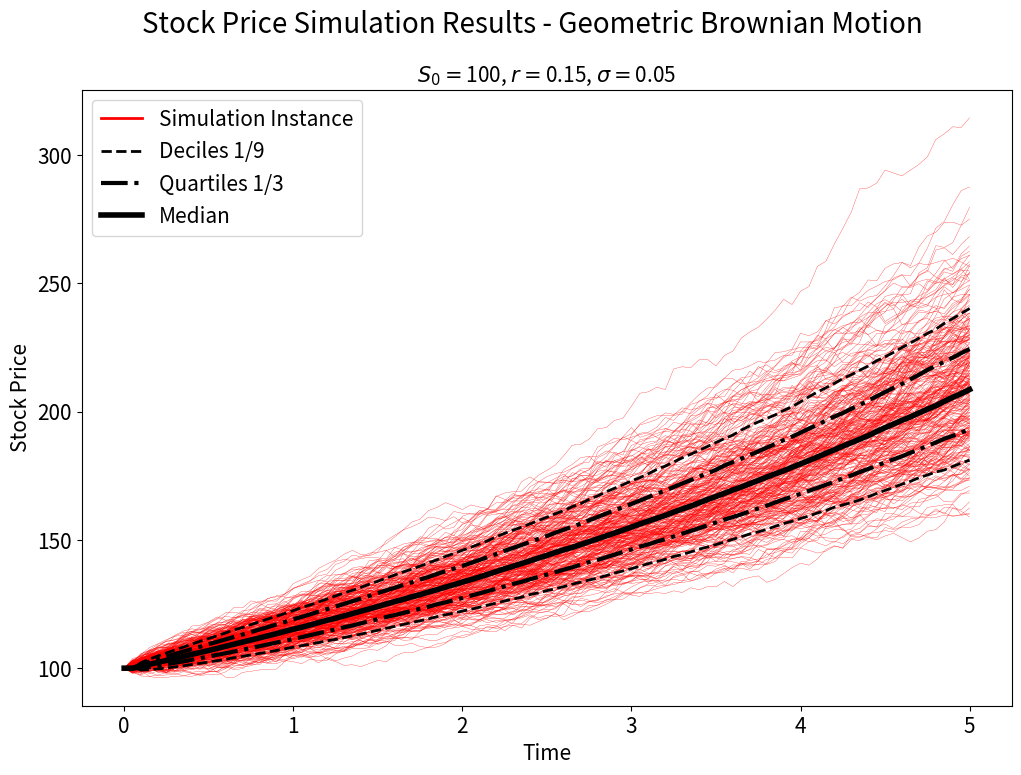
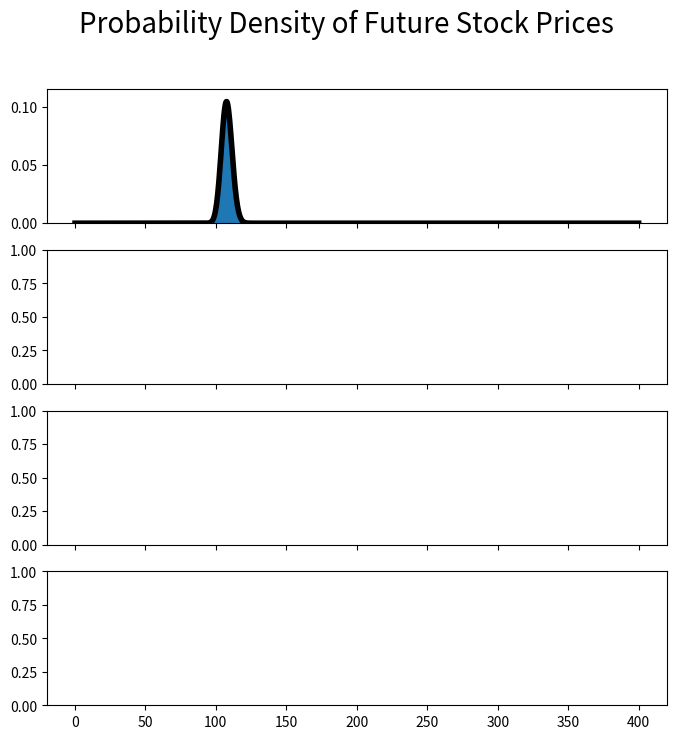

The script that saved these images, in order: (Note: this script raises an exception after producing the figures.)
# Stock price simulator, based on geometric brownian motion
# This will later be used for Monte-Carlo options pricing models
# The program __main__ analyses the simulation results, demonstrating that they match results derived from theory (Ito Calculus).

#----------------------------

# import modules
import numpy as np
import matplotlib.pyplot as plt
import math

# given S_0, r, sigma, time horizon and steps, generate a stock price simulation
# based on geometric Brownian motion

def find_stock_price(S_0, r, sigma, T, steps):
    # find timestep
    dt = T/steps
    
    # initialise lists
    S = [S_0]
    t = [0.0]
    
    S_now = S_0
    t_now = 0.0
    
    # perform simulation
    for i in range(steps):
        drift = r*S_now*dt # drift component
        vol = sigma*S_now*np.random.normal(0, np.sqrt(dt)) # random walk component
        dS = drift + vol # total change
        
        # updae current values
        S_now += dS
        t_now += dt
        
        # update lists
        S.append(S_now)
        t.append(t_now)
    
    return S, t

# get analytic solution for probability density
# based on the results derived from Ito calculus - continuous random walk of geometric brownian motion

# the probability density function
def p_func(S, S_0, r, sigma, t):
    factor = 1/(sigma*S*np.sqrt(2*np.pi*t))
    exponent = -( (np.log(S/S_0) - ((r-0.5*sigma*sigma)*t))**2 )/(2*sigma*sigma*t)
    p = factor*np.exp(exponent)
    return p
    
# evaluating the probability density function of a specified range of values
def analytic_stock_prob(S_range, S_0, r, sigma, t):
    p = []
    for S in S_range:
        p_value = p_func(S, S_0, r, sigma, t)
        p.append(p_value)
    return p

## Main program - simulate results and analyse
if __name__ == "__main__":    
    ## Specify input conditions for stock price
    S_0 = 100 # intial price
    r = 0.15 # interest/drift
    sigma = 0.05 # volatility
    T = 5.0 # time horizon
    
    ## specify computational parameters
    steps = 100 # time steps
    trials = 10000 # number of simulations
    
    # note which time points we want to observe for plots later on
    # (It's faster to do this as the simulations are produced, but could be done after)
    index_list = [10, 30, 60, 90]
    
    # initialise list to collect results
    S_data = []
    
    # run simulation
    for i in range(trials):
        S, t = find_stock_price(S_0, r, sigma, T, steps)
        S_data.append(S) # record results
    
    # calculate deciles, quartiles and medians
    # the position in the sorted results at which they occur
    d_1_index = int(math.floor(trials/10))
    q_1_index = int(math.floor(trials/4))
    m_index = int(math.floor(2*trials/4))
    q_3_index = int(math.floor(3*trials/4))
    d_9_index = int(math.floor(9*trials/10))
    
    # initialise lists
    d_1 = [S_0]
    q_1 = [S_0]
    median = [S_0]
    q_3 = [S_0]
    d_9 = [S_0]
    
    # find all simulation values at a specific time
    # sort the results
    # record the deciles, quartiles and median
    for i in range(steps):
        time_list = []
        for j in range(trials):
            S = S_data[j]
            time_value = S[i]
            time_list.append(time_value)
        time_list.sort() # sort results
        d_1.append(time_list[d_1_index])
        q_1.append(time_list[q_1_index])
        median.append(time_list[m_index])
        q_3.append(time_list[q_3_index])
        d_9.append(time_list[d_9_index])
        
    
    #####################
    ### Figure 1 ###
    
    # produce figure showing results of simulation
    fig_1, axs_1 = plt.subplots(1, 1, figsize=(12,8))
    
    fig_1.suptitle("Stock Price Simulation Results - Geometric Brownian Motion", fontsize=20)
    
    title_string = r"$S_0 = $" + str(S_0) + r", $r = $" + str(r) + r", $\sigma = $" + str(sigma)
    axs_1.set_title(title_string, fontsize=15)
    
    # plot some simulation results
    # (we don't need all of them)
    for i in range(300):
        S = S_data[i]
        axs_1.plot(t, S, c='r', lw=0.2)
    
    axs_1.plot([0], [S_0], c='r', lw=2, label="Simulation Instance") # for legend
    
    # plot deciles etc.
    axs_1.plot(t, d_1, '--', c='k', lw=2, label="Deciles 1/9")
    axs_1.plot(t, q_1, '-.', c='k', lw=3, label="Quartiles 1/3")
    axs_1.plot(t, median, c='k', lw=4, label="Median")
    axs_1.plot(t, q_3, '-.', c='k', lw=3)
    axs_1.plot(t, d_9, '--', c='k', lw=2)
    
    # legend
    axs_1.legend(fontsize=15)
    
    # set plot appearance
    axs_1.set_xlabel("Time", fontsize=15)
    axs_1.set_ylabel("Stock Price", fontsize=15)
    
    axs_1.tick_params(axis='both', which='major', labelsize=15)
    axs_1.tick_params(axis='both', which='minor', labelsize=8)

    plt.show()
    
    #########################
    ### Figure 2 ###
    
    # produce figure comparing distributions over time
    # using the variable axs for multiple Axes
    fig_2, axs_2 = plt.subplots(4, 1, sharex=True, figsize=(8,8))
    
    fig_2.suptitle("Probability Density of Future Stock Prices", fontsize=20)
    
    S_range = np.linspace(0.1, 400, 1000) # the range ver which we care about evaluating the analytic function
    
    # at a specified time step, record simulation results and analytic distribution
    for i in range(len(index_list)):
        index = index_list[i]
        t_index = t[index]
        
        # simulation results
        S_exp_index = []
        for j in range(trials):
            S_exp_index.append(S_data[j][index])
        
        # analytic results
        p = analytic_stock_prob(S_range, S_0, r, sigma, t_index)
        
        # plot both - exp. histogram and analytic pdf curve
        axs_2[i].hist(S_exp_index, density=True, bins=100, label="Simulation Results")
        axs_2[i].plot(S_range, p, c='k', lw=4, label="Theoretical Prediction")
        
        t_title = '%s' % float('%.1g' % t_index)
        
        title_string = "t = " + t_title
        
        axs_2[i].text(0.05, .7,title_string,
            transform=axs[i].transAxes, fontsize=15)
    
    # Plot appearances
    title_string = r"$S_0 = $" + str(S_0) + r", $r = $" + str(r) + r", $\sigma = $" + str(sigma)
    
    axs_2[0].set_title(title_string, fontsize=15)
    axs_2[0].legend(fontsize=15)
    axs_2[3].set_xlabel("Stock Price", fontsize=15)
    
    axs_2[0].tick_params(axis='y', which='major', labelsize=12)
    axs_2[1].tick_params(axis='y', which='major', labelsize=12)
    axs_2[2].tick_params(axis='y', which='major', labelsize=12)
    axs_2[3].tick_params(axis='y', which='major', labelsize=12)
    
    axs_2[3].tick_params(axis='x', which='major', labelsize=15)
    plt.xlim([50, 300])
    plt.show()